Run: headless pygame with SDL's dummy video driver; simulated clock (each Clock.tick advances the game by its frame time, no real sleeping); random seed 0; keys injected as events and as key.get_pressed() state; no mouse input.
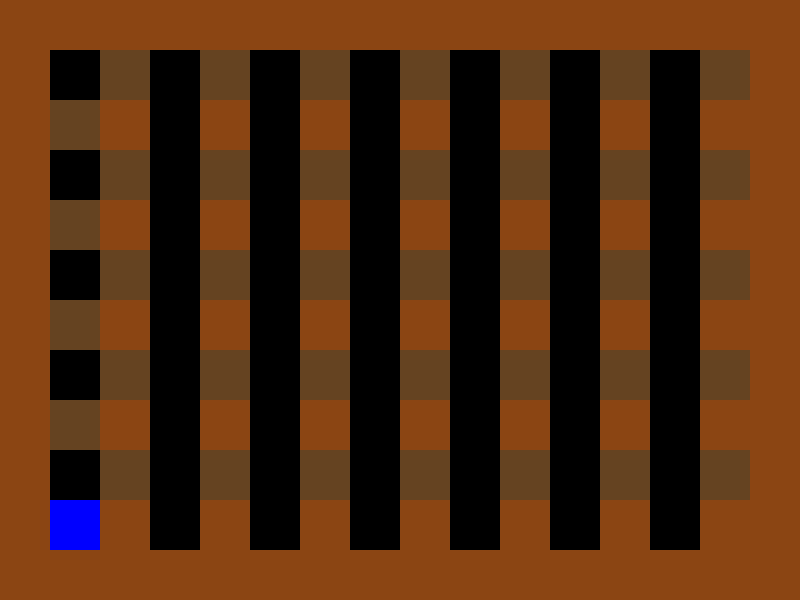
Frame 1 of 4 · flips 1–60 · no input
Frame 2 of 4 · flips 61–180 · tapped SPACE, RETURN · held RIGHT (→), D · screen unchanged from frame 1, image omitted
Frame 3 of 4 · flips 181–300 · held DOWN (↓), S · screen unchanged from frame 2, image omitted
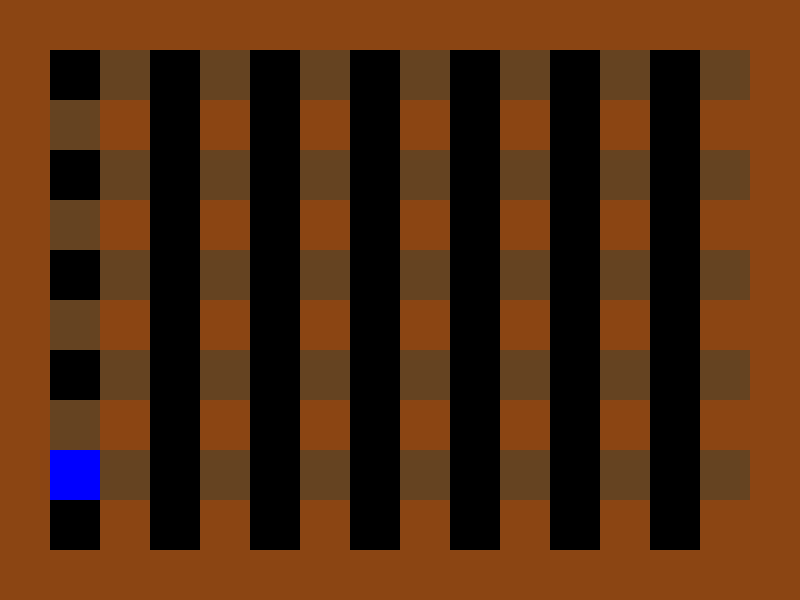
Frame 4 of 4 · flips 301–420 · held LEFT (←), A, UP (↑), W

The pygame program that drew these frames:

import pygame
import random
import time

pygame.init()

class Game:
    def __init__(self, map_data, time_limit):
        self.screen = pygame.display.set_mode((800, 600))
        pygame.display.set_caption("Bomberman Game")
        self.clock = pygame.time.Clock()
        self.player = None
        self.bombs = []
        self.walls = []
        self.explosions = []
        self.running = True
        self.time_limit = time_limit
        self.start_time = time.time()
        self.game_over = False
        self.map_data = map_data
        self.create_map()  # 맵 데이터로 초기화

    def create_map(self):
        for row_index, row in enumerate(self.map_data):
            for col_index, cell in enumerate(row):
                x, y = col_index * 50, row_index * 50
                if cell == 1:  # 파괴 불가능한 벽
                    self.walls.append(Wall(x, y, destructible=False))
                elif cell == 2:  # 파괴 가능한 벽
                    self.walls.append(Wall(x, y, destructible=True))
                elif cell == 3:  # 플레이어
                    self.player = Player(x, y, speed=5)

    def start(self):
        while self.running and not self.game_over:
            for event in pygame.event.get():
                if event.type == pygame.QUIT:
                    self.running = False

            self.handle_key_input()
            self.update()
            self.update_bombs()
            self.check_time_limit()
            pygame.display.flip()
            self.clock.tick(60)

        self.quit()

    def handle_key_input(self):
        keys = pygame.key.get_pressed()
        if keys[pygame.K_LEFT]:
            self.player.move('left', self.walls)
        if keys[pygame.K_RIGHT]:
            self.player.move('right', self.walls)
        if keys[pygame.K_UP]:
            self.player.move('up', self.walls)
        if keys[pygame.K_DOWN]:
            self.player.move('down', self.walls)
        if keys[pygame.K_SPACE]:
            self.player.place_bomb(self.bombs)

    def update(self):
        self.screen.fill((0, 0, 0))
        self.screen.blit(self.player.image, (self.player.x, self.player.y))
        for wall in self.walls:
            wall.draw(self.screen)
        for bomb in self.bombs:
            bomb.draw(self.screen)
        self.update_explosions()

    def update_bombs(self):
        for bomb in self.bombs[:]:
            bomb.update()
            if bomb.timer <= 0:
                bomb.explode(self.walls, self.explosions)
                self.bombs.remove(bomb)
                self.check_all_blocks_destroyed()

    def update_explosions(self):
        for explosion in self.explosions[:]:
            explosion.update()
            explosion.draw(self.screen)
            if explosion.is_finished():
                self.explosions.remove(explosion)

    def check_all_blocks_destroyed(self):
        if all(not wall.destructible for wall in self.walls):
            print("All destructible blocks have been destroyed!")
            self.end_game(victory=True)

    def check_time_limit(self):
        current_time = time.time()
        if current_time - self.start_time >= self.time_limit:
            print("Time's up!")
            self.end_game()

    def end_game(self, victory=False):
        self.game_over = True
        if victory:
            print("Congratulations! You've won the game!")
        else:
            print("Game Over! Better luck next time.")

    def quit(self):
        pygame.quit()

class Player:
    def __init__(self, x, y, speed):
        self.x = x
        self.y = y
        self.lives = 3
        self.speed = speed
        self.image = pygame.Surface((50, 50))
        self.image.fill((0, 0, 255))
        self.bombs_count = 1

    def move(self, direction, walls):
        new_x, new_y = self.x, self.y
        if direction == 'left': new_x -= self.speed
        if direction == 'right': new_x += self.speed
        if direction == 'up': new_y -= self.speed
        if direction == 'down': new_y += self.speed
        if not self.check_collision(new_x, new_y, walls):
            self.x, self.y = max(0, min(750, new_x)), max(0, min(550, new_y))

    def check_collision(self, new_x, new_y, walls):
        player_rect = pygame.Rect(new_x, new_y, 50, 50)
        for wall in walls:
            if player_rect.colliderect(pygame.Rect(wall.x, wall.y, 50, 50)):
                return True
        return False

    def place_bomb(self, bombs):
        if len(bombs) < self.bombs_count:
            bombs.append(Bomb(self.x, self.y, timer=3))
            print(f"Bomb placed at ({self.x}, {self.y})")
            
class Bomb:
    def __init__(self, x, y, timer):
        self.x = x
        self.y = y
        self.timer = timer
        self.image = pygame.Surface((30, 30))
        self.image.fill((255, 0, 0))
        self.font = pygame.font.Font(None, 36)

    def update(self):
        if self.timer > 0:
            self.timer -= 1 / 60

    def explode(self, walls, explosions):
        print(f"Bomb at ({self.x}, {self.y}) exploded!")
        self.handle_explosion(walls, explosions)

    def handle_explosion(self, walls, explosions):
        directions = [(-50, 0), (50, 0), (0, -50), (0, 50)] 
        explosion_points = [(self.x, self.y)]

        for dx, dy in directions: 
            for i in range(1, 3): 
                explosion_x = self.x + dx * i
                explosion_y = self.y + dy * i
                explosion_rect = pygame.Rect(explosion_x, explosion_y, 50, 50)

                hit_wall = False
                for wall in walls[:]:
                    wall_rect = pygame.Rect(wall.x, wall.y, 50, 50)
                    if explosion_rect.colliderect(wall_rect):
                        if wall.destructible:
                            walls.remove(wall)  
                            print(f"Wall at ({wall.x}, {wall.y}) destroyed!")
                        hit_wall = True
                        break 
                
                if hit_wall:
                    break 
                explosion_points.append((explosion_x, explosion_y)) 

        for point in explosion_points:
            self.create_explosion(point[0], point[1], explosions)

    def create_explosion(self, x, y, explosions):
        explosion = Explosion(x, y, radius=1)
        explosions.append(explosion)

    def draw(self, screen):
        screen.blit(self.image, (self.x, self.y))
        if self.timer > 0:
            screen.blit(self.font.render(str(int(self.timer)), True, (255, 255, 255)),
                        (self.x + 10, self.y + 10))
                        
class Explosion:
    def __init__(self, x, y, radius, duration=1):
        self.x = x
        self.y = y
        self.radius = radius
        self.timer = duration
        self.image = pygame.Surface((50, 50), pygame.SRCALPHA)
        self.image.fill((255, 165, 0, 128))

    def update(self):
        self.timer -= 1 / 60

    def draw(self, screen):
        for i in range(self.radius + 1):
            screen.blit(self.image, (self.x - i * 50, self.y))
            screen.blit(self.image, (self.x + i * 50, self.y))
            screen.blit(self.image, (self.x, self.y - i * 50))
            screen.blit(self.image, (self.x, self.y + i * 50))

    def is_finished(self):
        return self.timer <= 0
        
class Wall:
    def __init__(self, x, y, destructible):
        self.x = x
        self.y = y
        self.destructible = destructible
        self.image = pygame.Surface((50, 50))
        self.image.fill((101, 67, 33) if destructible else (139, 69, 19))

    def draw(self, screen):
        screen.blit(self.image, (self.x, self.y))

# 맵 데이터 정의 (16x12 맵)
map_data = [
[1, 1, 1, 1, 1, 1, 1, 1, 1, 1, 1, 1, 1, 1, 1, 1],
    [1, 0, 2, 0, 2, 0, 2, 0, 2, 0, 2, 0, 2, 0, 2, 1],
    [1, 2, 1, 0, 1, 0, 1, 0, 1, 0, 1, 0, 1, 0, 1, 1],
    [1, 0, 2, 0, 2, 0, 2, 0, 2, 0, 2, 0, 2, 0, 2, 1],
    [1, 2, 1, 0, 1, 0, 1, 0, 1, 0, 1, 0, 1, 0, 1, 1],
    [1, 0, 2, 0, 2, 0, 2, 0, 2, 0, 2, 0, 2, 0, 2, 1],
    [1, 2, 1, 0, 1, 0, 1, 0, 1, 0, 1, 0, 1, 0, 1, 1],
    [1, 0, 2, 0, 2, 0, 2, 0, 2, 0, 2, 0, 2, 0, 2, 1],
    [1, 2, 1, 0, 1, 0, 1, 0, 1, 0, 1, 0, 1, 0, 1, 1],
    [1, 0, 2, 0, 2, 0, 2, 0, 2, 0, 2, 0, 2, 0, 2, 1],
    [1, 3, 1, 0, 1, 0, 1, 0, 1, 0, 1, 0, 1, 0, 1, 1],
    [1, 1, 1, 1, 1, 1, 1, 1, 1, 1, 1, 1, 1, 1, 1, 1],
]

game = Game(map_data=map_data, time_limit=120)

game.start()
